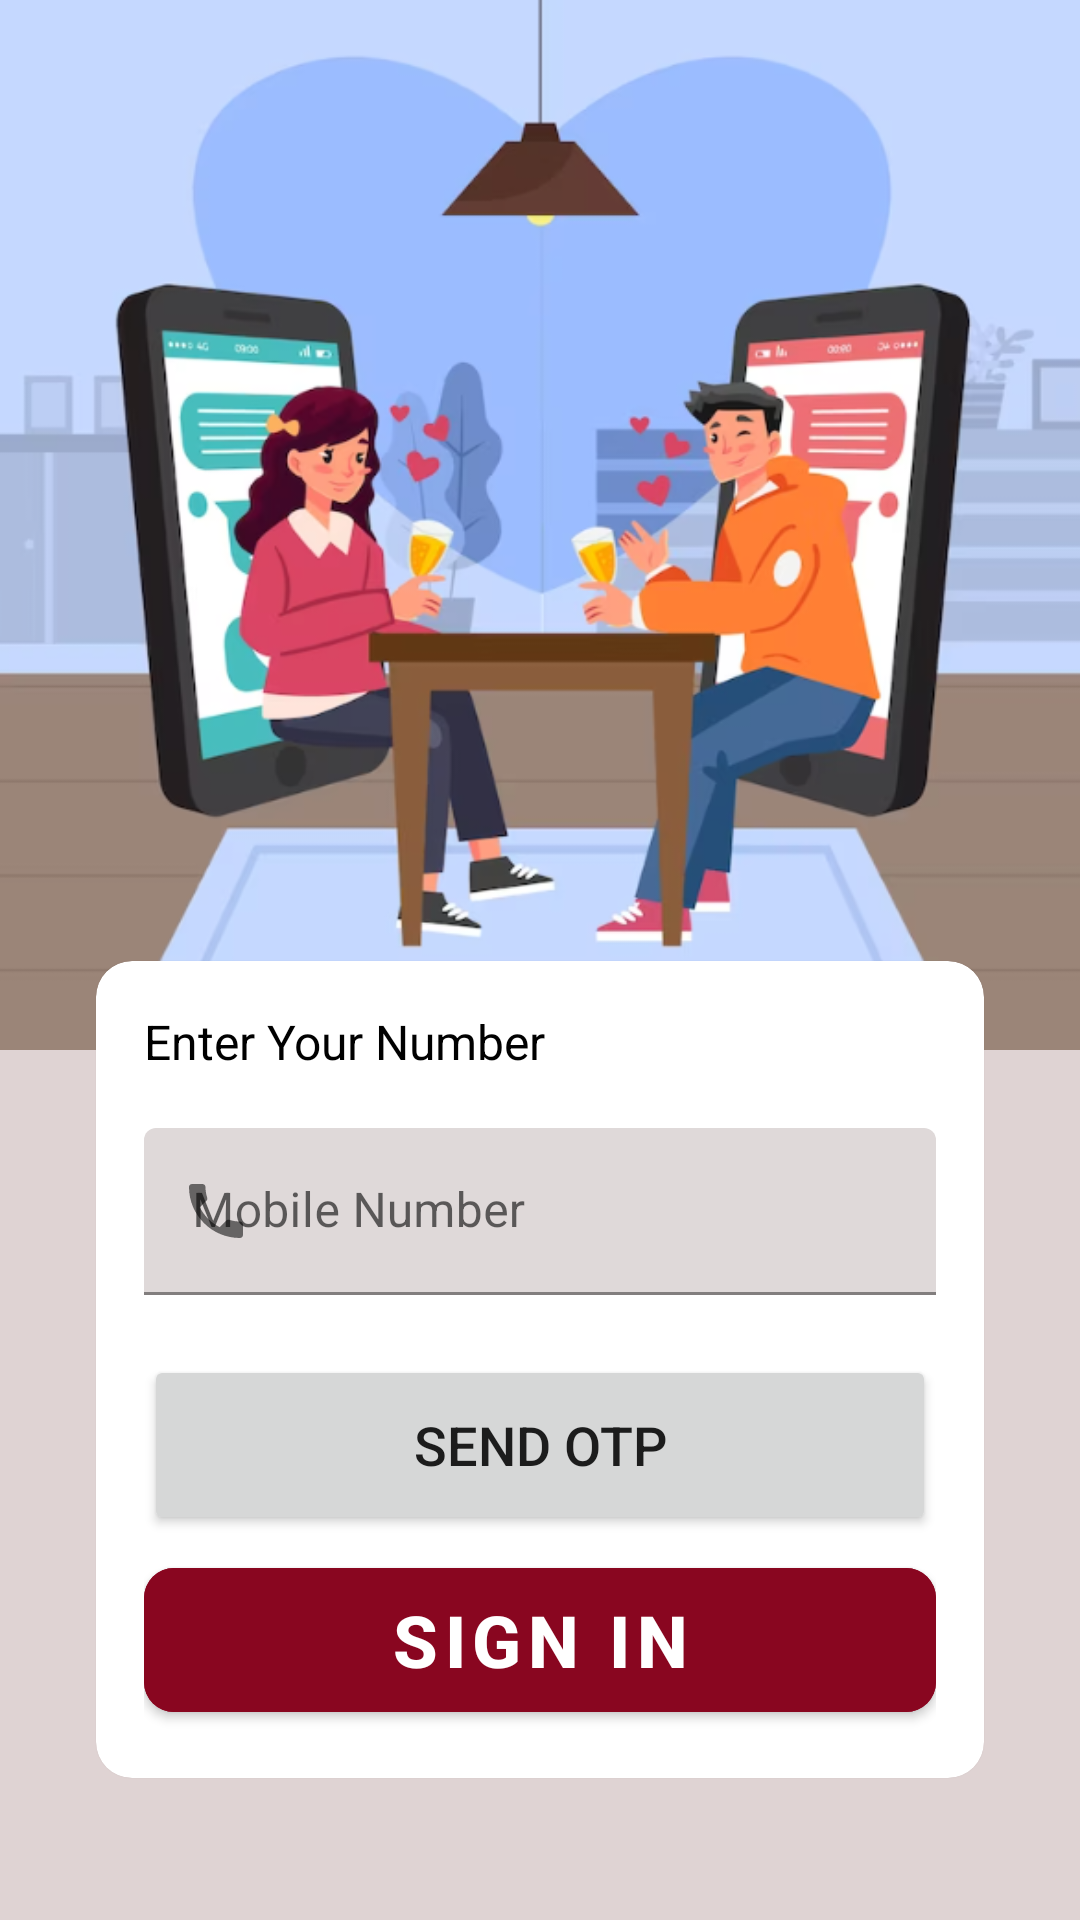

Layout XML and referenced resources for this Android screen:
<!-- AndroidManifest.xml: application theme Theme.DatingApp -->
<!-- res/layout/activity_login.xml -->
<?xml version="1.0" encoding="utf-8"?>
<androidx.constraintlayout.widget.ConstraintLayout
    xmlns:android="http://schemas.android.com/apk/res/android"
    xmlns:app="http://schemas.android.com/apk/res-auto"
    xmlns:tools="http://schemas.android.com/tools"
    android:layout_width="match_parent"
    android:layout_height="match_parent"
    android:background="#DFD3D3"
    tools:context=".auth.LoginActivity">

    <ImageView
        android:id="@+id/imageView"
        android:layout_width="match_parent"
        android:layout_height="350dp"
        android:scaleType="fitXY"
        android:src="@drawable/love"
        app:layout_constraintEnd_toEndOf="parent"
        app:layout_constraintStart_toStartOf="parent"
        app:layout_constraintTop_toTopOf="parent" />

    <com.google.android.material.card.MaterialCardView
        android:layout_width="match_parent"
        android:layout_height="wrap_content"
        android:layout_marginTop="-30dp"
        android:id="@+id/numberLayout"
        android:visibility="visible"
        android:elevation="25dp"
        app:cardCornerRadius="12dp"
        android:layout_marginHorizontal="32dp"
        app:layout_constraintTop_toBottomOf="@id/imageView">
        <LinearLayout
            android:layout_width="match_parent"
            android:layout_height="wrap_content"
            android:layout_margin="16dp"
            android:orientation="vertical">

            <TextView
                android:id="@+id/textView"
                android:layout_width="match_parent"
                android:layout_height="wrap_content"
                android:text="@string/enter_your_number"
                android:textSize="16sp"
                android:textColor="@color/black" />

            <com.google.android.material.textfield.TextInputLayout
                android:layout_width="match_parent"
                style="@style/ThemeOverlay.Material3.AutoCompleteTextView.OutlinedBox"
                android:layout_marginTop="8dp"
                app:boxStrokeColor="@color/black"
                app:boxBackgroundColor="@color/black"
                app:startIconDrawable="@drawable/baseline_phone_24"
                android:layout_height="match_parent">

                <com.google.android.material.textfield.TextInputEditText
                    android:id="@+id/userNumber"
                    android:layout_width="match_parent"
                    android:layout_height="wrap_content"
                    android:layout_marginTop="10dp"
                    android:hint="@string/mobile_number"
                    android:inputType="number"
                    android:layout_marginBottom="5dp"
                    android:backgroundTint="#DFD9D9"
                    />

            </com.google.android.material.textfield.TextInputLayout>

            <Button
                android:id="@+id/sendOtp"
                android:layout_width="match_parent"
                android:layout_height="60dp"
                android:text="@string/send_otp"
                android:textSize="18sp"
                app:cornerRadius="12dp"
                android:layout_marginTop="15dp"
                />
            <com.google.android.material.button.MaterialButton
                android:id="@+id/signIn"
                android:layout_width="match_parent"
                android:layout_height="60dp"
                android:layout_marginTop="5dp"
                android:backgroundTint="#890620"
                android:text="@string/sign_in"
                android:textColor="@color/white"
                android:textSize="24sp"
                android:textStyle="bold"
                app:cornerRadius="10dp"
                app:iconSize="23dp"
                app:iconGravity="start"
                app:icon="@drawable/search"
                app:iconPadding="4dp"
                app:layout_constraintBottom_toBottomOf="parent"
                app:layout_constraintEnd_toEndOf="parent"
                app:layout_constraintHorizontal_bias="0.5"
                app:layout_constraintStart_toStartOf="parent" />
        </LinearLayout>
    </com.google.android.material.card.MaterialCardView>

    <com.google.android.material.card.MaterialCardView
        android:layout_width="match_parent"
        android:layout_height="wrap_content"
        android:id="@+id/otpLayout"
        android:visibility="gone"
        android:layout_marginTop="-30dp"
        android:elevation="25dp"
        app:cardCornerRadius="12dp"
        android:layout_marginHorizontal="32dp"
        app:layout_constraintTop_toBottomOf="@id/imageView">
        <LinearLayout
            android:layout_width="match_parent"
            android:layout_height="wrap_content"
            android:layout_margin="16dp"
            android:orientation="vertical">

            <TextView
                android:id="@+id/textView1"
                android:layout_width="match_parent"
                android:layout_height="wrap_content"
                android:text="Enter OTP"
                android:layout_marginStart="10dp"
                android:textSize="16dp"
                android:textColor="@color/black" />

            <com.google.android.material.textfield.TextInputLayout
                android:layout_width="match_parent"
                style="@style/ThemeOverlay.Material3.AutoCompleteTextView.OutlinedBox"
                android:layout_marginTop="8dp"
                app:boxStrokeColor="@color/colorPrimary"
                app:boxBackgroundColor="@color/black"
                app:startIconDrawable="@drawable/baseline_message_24"
                android:layout_height="match_parent">

                <com.google.android.material.textfield.TextInputEditText
                    android:id="@+id/userOtp"
                    android:layout_width="match_parent"
                    android:layout_height="wrap_content"
                    android:layout_marginTop="10dp"
                    android:hint="     OTP"
                    android:inputType="number"
                    android:layout_marginBottom="5dp"
                    android:backgroundTint="#DFD9D9"
                    />

            </com.google.android.material.textfield.TextInputLayout>

            <Button
                android:id="@+id/verifyOtp"
                android:layout_width="match_parent"
                android:layout_height="60dp"
                app:cornerRadius="13dp"

                android:text="Verify OTP"
                android:layout_marginTop="15dp"
                />
        </LinearLayout>
    </com.google.android.material.card.MaterialCardView>
</androidx.constraintlayout.widget.ConstraintLayout>
<!-- resources referenced by this layout -->
<resources>
  <color name="black">#FF000000</color>
  <color name="colorPrimary">#890620</color>
  <color name="white">#FFFFFFFF</color>
  <!-- drawable baseline_message_24 (drawable) -->
  <vector android:autoMirrored="true" android:height="24dp"
      android:tint="#D72424" android:viewportHeight="24"
      android:viewportWidth="24" android:width="24dp" xmlns:android="http://schemas.android.com/apk/res/android">
      <path android:fillColor="@android:color/white" android:pathData="M20,2L4,2c-1.1,0 -1.99,0.9 -1.99,2L2,22l4,-4h14c1.1,0 2,-0.9 2,-2L22,4c0,-1.1 -0.9,-2 -2,-2zM18,14L6,14v-2h12v2zM18,11L6,11L6,9h12v2zM18,8L6,8L6,6h12v2z"/>
  </vector>
  <!-- drawable baseline_phone_24 (drawable) -->
  <vector android:height="24dp" android:tint="#D72424"
      android:viewportHeight="24" android:viewportWidth="24"
      android:width="24dp" xmlns:android="http://schemas.android.com/apk/res/android">
      <path android:fillColor="@android:color/white" android:pathData="M6.62,10.79c1.44,2.83 3.76,5.14 6.59,6.59l2.2,-2.2c0.27,-0.27 0.67,-0.36 1.02,-0.24 1.12,0.37 2.33,0.57 3.57,0.57 0.55,0 1,0.45 1,1V20c0,0.55 -0.45,1 -1,1 -9.39,0 -17,-7.61 -17,-17 0,-0.55 0.45,-1 1,-1h3.5c0.55,0 1,0.45 1,1 0,1.25 0.2,2.45 0.57,3.57 0.11,0.35 0.03,0.74 -0.25,1.02l-2.2,2.2z"/>
  </vector>
  <!-- drawable love: png bitmap (drawable, 196961 bytes) -->
  <string name="enter_your_number">Enter Your Number</string>
  <string name="mobile_number">Mobile Number</string>
  <string name="send_otp">Send OTP</string>
  <string name="sign_in">Sign In</string>
  <style name="Theme.DatingApp" parent="Base.Theme.DatingApp" />
  <style name="Base.Theme.DatingApp" parent="Theme.MaterialComponents.DayNight.DarkActionBar">
          
          
          <item name="colorPrimary">@color/colorPrimary</item>
          <item name="colorPrimaryVariant">@color/colorPrimary</item>
          <item name="colorOnPrimary">@color/white</item>
  
          <item name="colorSecondary">@color/colorPrimary</item>
          <item name="colorSecondaryVariant">@color/colorPrimary</item>
          <item name="colorOnSecondary">@color/colorPrimary</item>
  
          <item name="android:statusBarColor">?attr/colorPrimaryVariant</item>
      </style>
</resources>
